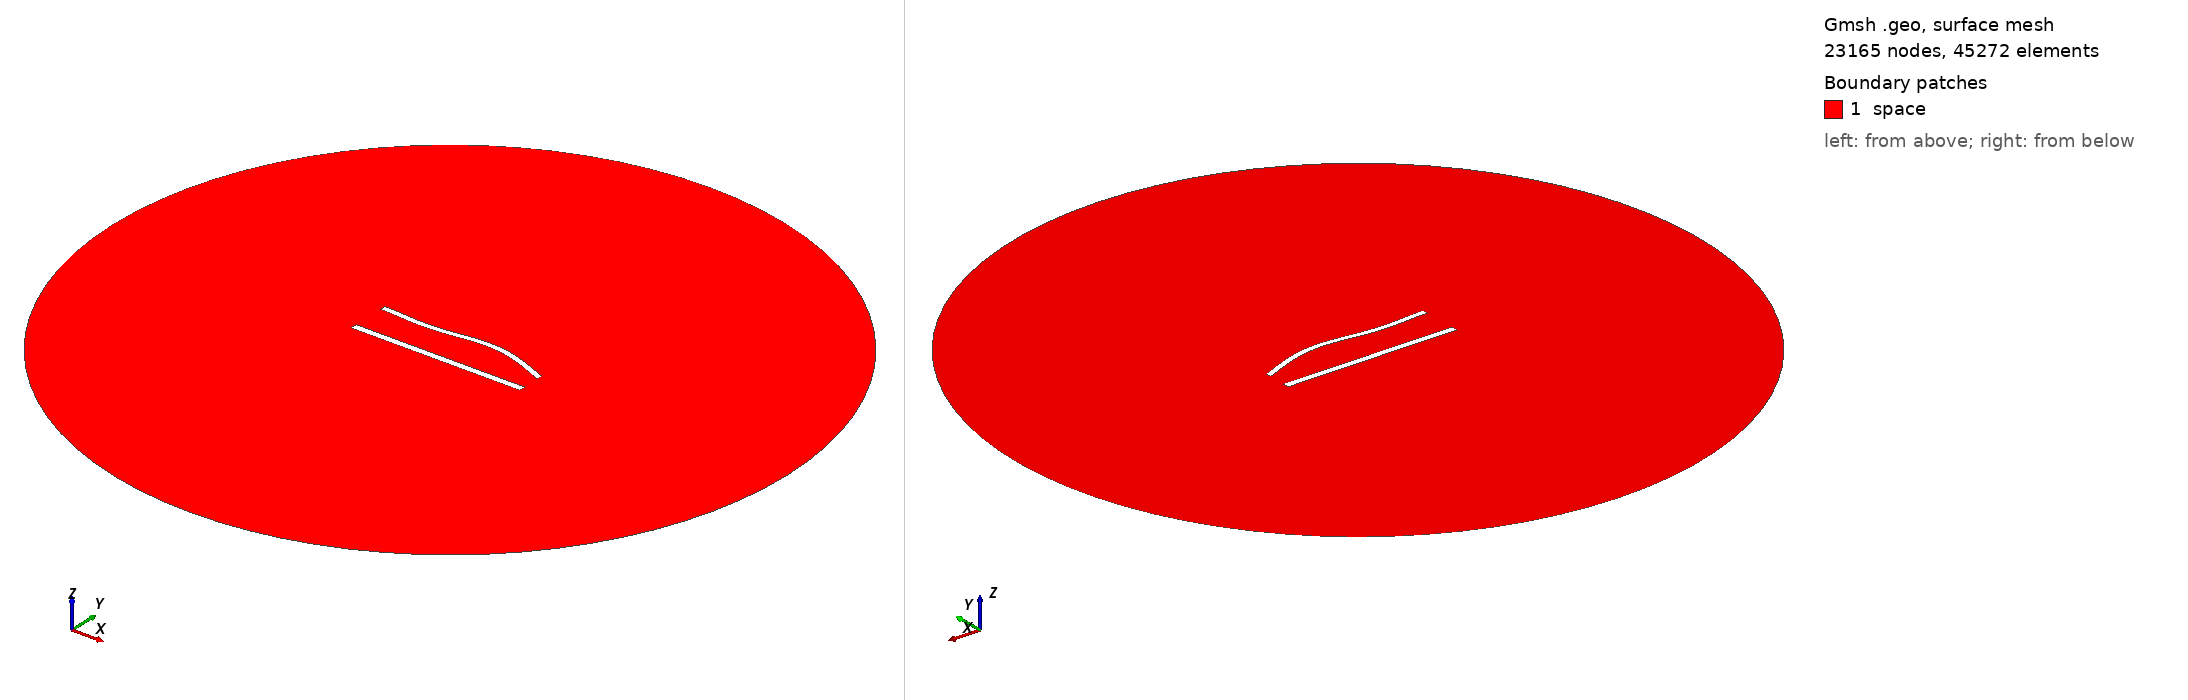

Gmsh geometry script, surface-meshed: 23165 nodes, 45272 surface elements. Boundary patches (legend numbers): 1 space. Left view from above one corner, right view from below the opposite corner. Legend entries are the model's physical surfaces. The drawing asked Gmsh for element sizes between 1% and 20% of the model's largest extent; the script's own settings can give other sizes.

=== 911.geo (drawn) ===
//---------------------------------------
// Geometry kernel
//---------------------------------------

SetFactory("OpenCASCADE");



//---------------------------------------
// Parameters of the geometry
//---------------------------------------

// Overetch of the upper plate
overetch = 0.25;

// Distance between the plates
distance = 22.5;

// Discretization over the x axis (for the deformation)
nx = 50; 

// Length of the plate
L = 100 - overetch; 

// Number of modes
n = 4; 

// 1st mode coefficient
coeff(1) = -1.5;
beta(1) = 0.596864 * 3.1415926535 / L;

// 2nd mode coefficient
coeff(2) = 1.5;
beta(2) = 1.49418 * 3.1415926535 / L;

// 3rd mode coefficient
coeff(3) = -1.5;
beta(3) = 2.50025 * 3.1415926535 / L;

// 4th mode coefficient
coeff(4) = 0.0;
beta(4) = 3.49999 * 3.1415926535 / L;



//---------------------------------------
// Upper plate (deformed rectangle)
//---------------------------------------

// Coordiantes of the upper plate
xmin = -50;
xmax = 50 - overetch;

// Height of the upper plate
yheight = 4 - 2 * overetch;

// Indexes of the points
UpperID[] = {};
LowerID[] = {};
LeftID[] = {};
RightID[] = {};

// Point index
p = 1;

// Horizontal edges
For i In {1:nx}
    x = xmin + (i-1)*(xmax - xmin)/(nx-1);

    y_bottom = distance / 2 + overetch;
    For j In {1:n}
        C = (Cosh(beta(j)*L) + Cos(beta(j)*L)) / (Sinh(beta(j)*L) + Sin(beta(j)*L));
        y_bottom  = y_bottom + coeff(j) * (Cosh(beta(j)*(x+50)) - Cos(beta(j)*(x+50)) - C * (Sinh(beta(j)*(x+50)) - Sin(beta(j)*(x+50))));
    EndFor

    y_top = y_bottom + yheight;

    Point(p) = {x, y_top, 0, 1.0};
    UpperID[i] = p;
    p = p + 1;

    Point(p) = {x, y_bottom, 0, 1.0};
    LowerID[i] = p;
    p = p + 1;
EndFor

// Create point lists
UpperPts[] = {}; LowerPts[] = {};
For i In {1:nx}
  UpperPts[] += {UpperID[i]};
  LowerPts[] += {LowerID[i]};
EndFor

// Build splines
Spline(1) = {UpperPts[]};
Spline(2) = {LowerPts[]};
Line(3) = {LowerPts[nx-1], UpperPts[nx-1]};
Line(4) = {LowerPts[0], UpperPts[0]};

// Build the plane surface
Curve Loop(1) = {2, 3, -1, -4};
Plane Surface(1) = {1};



//---------------------------------------
// Lower plate (rectangle)
//---------------------------------------

// Vertices
Point(1001) = {-50, -distance/2, 0, 1.0};
Point(1002) = { 50, -distance/2, 0, 1.0};
Point(1003) = { 50,  -distance/2 + 4, 0, 1.0};
Point(1004) = {-50,  -distance/2 + 4, 0, 1.0};

// Edges
Line(5) = {1001, 1002};
Line(6) = {1002, 1003};
Line(7) = {1003, 1004};
Line(8) = {1004, 1001};

// Plane surface
Line Loop(2) = {5, 6, 7, 8};
Plane Surface(2) = {2}; 



//---------------------------------------
// Outer (fictious) boundary
//---------------------------------------

// Points
Point(1005) = {0, 0, 0};       // Center
Point(1006) = {200, 0, 0};     // Start point
Point(1007) = {0, 200, 0};     // 90 degrees
Point(1008) = {-200, 0, 0};    // 180 degrees
Point(1009) = {0, -200, 0};    // 270 degrees

// Circle arcs (each needs start, center, end)
Circle(9) = {1006, 1005, 1007};
Circle(10) = {1007, 1005, 1008};
Circle(11) = {1008, 1005, 1009};
Circle(12) = {1009, 1005, 1006};

// Plane surface for the entire domain
Curve Loop(3) = {9, 10, 11, 12};
Surface(3) = {3};

// Subtract the plates from the whole domain to obtain the actual domain where we want to solve the equations
BooleanDifference{ Surface{3}; Delete; }{ Surface{1}; Surface{2}; Delete; }




//---------------------------------------
// Transfinite Lines/Curves
//---------------------------------------

// Set the number of points on the boundaries
r = 6;
d = 0.15;

// Plates
Transfinite Curve {1} = 50*r/4 Using Progression 1;
Transfinite Line {2} = 50*r Using Progression 1;
Transfinite Curve {3, 4} = 2*r Using Progression 1+d;
Transfinite Line {5} = 50*r/4 Using Progression 1;
Transfinite Line {7} = 50*r Using Progression 1;
Transfinite Line {6} = 2*r Using Progression 1-d;
Transfinite Line {8} = 2*r Using Progression 1+d;

// Outer boundary
Transfinite Line {9, 10, 11, 12} = 20 Using Progression 1;



//---------------------------------------
// Physical groups
//---------------------------------------                

// Physical curves (boundaries)
Physical Line("force_segment", 10) = {2};
Physical Line("upper_plate", 11) = {1, 3, 4};
Physical Line("lower_plate", 12) = {5, 6, 7, 8};
Physical Line("boundary", 20) = {9, 10, 11, 12};

// Physical Surfaces
Physical Surface("space", 30) = {3};



//---------------------------------------
// 6. Generate the Mesh
//---------------------------------------

// 2D mesh generation
Mesh 2;
